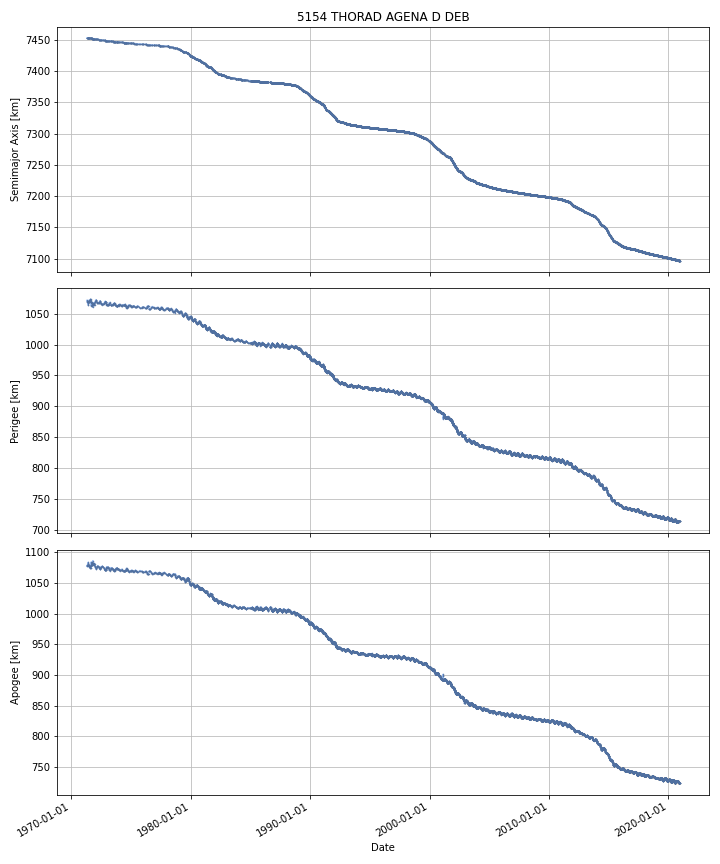

Source data for this figure (header and first rows):
DATE, SEMIMAJOR_AXIS, PERIAPSIS, APOAPSIS, DOT_SEMIMAJOR_AXIS, DOT_PERIAPSIS, DOT_APOAPSIS
1971-04-18, 7453, 1072, 1078, , , 
1971-04-19, 7453, 1071, 1078, -0.008842, -0.1827, 0.165
1971-04-20, 7453, 1071, 1078, -0.007191, -0.1533, 0.1389
1971-04-21, 7453, 1071, 1078, -0.007191, -0.1533, 0.1389
1971-04-22, 7453, 1071, 1078, -0.007191, -0.1533, 0.1389
1971-04-23, 7453, 1071, 1078, -0.007191, -0.1533, 0.1389
1971-04-24, 7453, 1071, 1078, -0.007191, -0.1533, 0.1389
1971-04-25, 7453, 1071, 1079, -0.007191, -0.1533, 0.1389
1971-04-26, 7453, 1070, 1079, -0.007191, -0.1533, 0.1389
1971-04-27, 7453, 1070, 1079, -0.001921, -0.17, 0.1662
1971-04-28, 7453, 1070, 1079, -0.0001179, -0.1758, 0.1755
1971-04-29, 7453, 1070, 1079, -0.0001179, -0.1758, 0.1755
1971-04-30, 7453, 1070, 1079, -0.0009629, -0.04651, 0.04459
1971-05-01, 7453, 1070, 1079, -0.001202, -0.009903, 0.007498
1971-05-02, 7453, 1070, 1079, -0.001202, -0.009903, 0.007498
1971-05-03, 7453, 1070, 1079, -0.001202, -0.009903, 0.007498
1971-05-04, 7453, 1070, 1079, -0.001202, -0.009903, 0.007498
1971-05-05, 7453, 1070, 1079, -0.004856, 0.02697, -0.03668
1971-05-06, 7453, 1070, 1079, -0.005705, 0.03553, -0.04694
1971-05-07, 7453, 1070, 1079, -0.005705, 0.03553, -0.04694
1971-05-08, 7453, 1070, 1079, -0.005705, 0.03553, -0.04694
1971-05-09, 7453, 1070, 1079, -0.005705, 0.03553, -0.04694
1971-05-10, 7453, 1070, 1079, -0.005705, 0.03553, -0.04694
1971-05-11, 7453, 1070, 1079, -0.007943, -0.01618, 0.0002889
1971-05-12, 7453, 1070, 1079, -0.01351, -0.1448, 0.1177
1971-05-13, 7453, 1070, 1079, -0.01351, -0.1448, 0.1177
1971-05-14, 7453, 1070, 1079, -0.01494, -0.1349, 0.105
1971-05-15, 7453, 1069, 1079, -0.01538, -0.1319, 0.1011
1971-05-16, 7453, 1069, 1080, -0.01538, -0.1319, 0.1011
1971-05-17, 7453, 1069, 1080, -0.01538, -0.1319, 0.1011
1971-05-18, 7452, 1069, 1080, -0.01538, -0.1319, 0.1011
1971-05-19, 7452, 1069, 1080, -0.01538, -0.1319, 0.1011
1971-05-20, 7452, 1069, 1080, -0.01538, -0.1319, 0.1011
1971-05-21, 7452, 1069, 1080, -0.01346, -0.1027, 0.07576
1971-05-22, 7452, 1069, 1080, -0.008462, -0.02658, 0.009657
1971-05-23, 7452, 1069, 1080, -0.008462, -0.02658, 0.009657
1971-05-24, 7452, 1069, 1080, -0.008462, -0.02658, 0.009657
1971-05-25, 7452, 1069, 1080, -0.008462, -0.02658, 0.009657
1971-05-26, 7452, 1069, 1080, 0.0009704, 0.02238, -0.02043
1971-05-27, 7452, 1069, 1080, 0.004035, 0.03828, -0.03021
1971-05-28, 7452, 1069, 1080, -0.0003749, -0.04751, 0.04676
1971-05-29, 7452, 1068, 1080, -0.001822, -0.07566, 0.07202
1971-05-30, 7452, 1065, 1083, -0.03308, -3.118, 3.052
1971-05-31, 7452, 1065, 1084, 0.02191, -0.4887, 0.5325
1971-06-01, 7452, 1066, 1083, 0.01614, 0.8998, -0.8675
1971-06-02, 7452, 1067, 1081, 0.01143, 1.673, -1.65
1971-06-03, 7452, 1068, 1081, -0.001812, 0.3743, -0.3779
1971-06-04, 7452, 1068, 1080, -0.001812, 0.3743, -0.3779
1971-06-05, 7452, 1069, 1080, -0.001812, 0.3743, -0.3779
1971-06-06, 7452, 1069, 1080, -0.001812, 0.3743, -0.3779
1971-06-07, 7452, 1069, 1079, -0.001812, 0.3743, -0.3779
1971-06-08, 7452, 1070, 1079, -0.008848, 0.5582, -0.5759
1971-06-09, 7452, 1071, 1078, -0.02689, 0.9178, -0.9716
1971-06-10, 7452, 1071, 1077, -0.02243, 0.5357, -0.5806
1971-06-11, 7452, 1072, 1077, -0.02243, 0.5357, -0.5806
1971-06-12, 7452, 1070, 1078, 0.02387, -1.406, 1.454
1971-06-13, 7452, 1070, 1079, -0.006345, -0.9358, 0.9231
1971-06-14, 7452, 1069, 1079, -0.01911, -0.448, 0.4098
1971-06-15, 7452, 1069, 1079, -0.01131, -0.09066, 0.06805
1971-06-16, 7452, 1069, 1079, -0.01131, -0.09066, 0.06805
... 18,074 more rows
